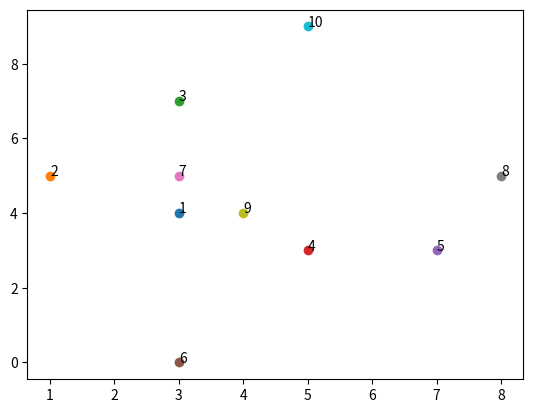

Python code for this plot:
import math
import numpy as np
import random as rnd
import matplotlib.pyplot as plt


class SearchAlgorithms:
    def stochasticHillClimbing(problem, stuckIterations=10):

        current = problem.initialState()
        oldNeighbor = current.copy()

        stuck = 0
        while True:
            neighbor = problem.bestNeighbor(current)  # Obtain best neighbor state from current one
            print(neighbor, current, '|', problem.stateValue(neighbor), problem.stateValue(current))

            # Check if it's stuck in an infinite loop
            if np.array_equal(neighbor, oldNeighbor):
                stuck += 1
            else:
                stuck = 0

            # Return state if it's stuck in a local maximum or in a loop
            if problem.stateValue(neighbor) < problem.stateValue(current) or stuck > stuckIterations:
                print(current, problem.stateValue(current))
                return current

            oldNeighbor = current.copy()
            current = neighbor.copy()

    def hillClimbingWithRandomRestart(problem):
        solution = None

        while True:
            # Obtain solution from stochastic hill climbing
            solution = SearchAlgorithms.stochasticHillClimbing(problem)
            # Return solution state if it's in a global maximum
            if problem.stateValue(solution) == problem.maxValue:
                print('Solution state:', solution, '|', problem.stateValue(solution))
                return solution

    def simulatedAnnealing(problem, schedule):
        current = problem.initialState()
        t = 0

        while True:
            t += 1
            T = schedule(t)

            if T == 0:
                return current

            neighbor = problem.randomNeighbor(current)
            deltaE = problem.stateValue(neighbor) - problem.stateValue(current)

            if deltaE > 0 or rnd.random() <= math.exp(deltaE/T):
                current = neighbor.copy()


class NQueens:
    def __init__(self, N):
        self.N = N
        self.maxValue = 0
        # self.state = np.array([i for i in range(1, self.N+1)])
        # np.random.shuffle(self.state)
        self.state = np.array([rnd.randint(1, self.N) for i in range(self.N)])
        print('Start state:', self.state)

    def initialState(self):
        return self.state

    def randomNeighbor(self, state):
        col = rnd.randint(0, self.N-1)
        row = state[col]
        newRow = rnd.randint(1, self.N)

        while newRow == row:
            newRow = rnd.randint(1, self.N)

        state[col] = newRow
        return state

    def bestNeighbor(self, state):
        bestState = state.copy()
        bestState[0] = self.N+1 - bestState[0]  # Change the first queen
        bestValue = self.stateValue(bestState)

        cols = np.array([i for i in range(self.N)])
        np.random.shuffle(cols)

        for col in cols:
            newState = state.copy()
            for row in range(1, self.N+1):
                if row != state[col]:
                    newState[col] = row
                    newValue = self.stateValue(newState)
                    if newValue >= bestValue:
                        bestState = newState.copy()
                        bestValue = newValue

        return bestState

    def stateValue(self, state):
        value = 0

        for i in range(self.N - 1):
            for j in range(i+1, self.N):
                if state[j] == state[i] or abs(state[j] - state[i]) == j - i:
                    value += 1

        value *= -1
        return value


class TravellingSalesman:
    def __init__(self, N, size=100):
        self.N = N
        self.state = []

        for i in range(N):
            # Check that every city is different
            city = (rnd.randint(0, size), rnd.randint(0, size))
            while city in self.state:
                city = (rnd.randint(0, size), rnd.randint(0, size))

            self.state.append(city)

        for i in range(self.N):
            plt.scatter(self.state[i][0], self.state[i][1])
            #plt.plot(self.state[i][0], self.state[i][1])
            plt.annotate(i+1, (self.state[i][0], self.state[i][1]))
        plt.show()

    def initialState(self):
        return self.state

    def sistanceBetweenCities(self, city1, city2):
        return math.sqrt((city1[0] - city2[0])**2 + (city1[1] - city2[1])**2)

    def randomNeighbor(self, state):
        return

    def stateValue(self, state):
        return


if __name__ == '__main__':
    TravellingSalesman(10, 10)
    # SearchAlgorithms.hillClimbingWithRandomRestart(NQueens(20))
